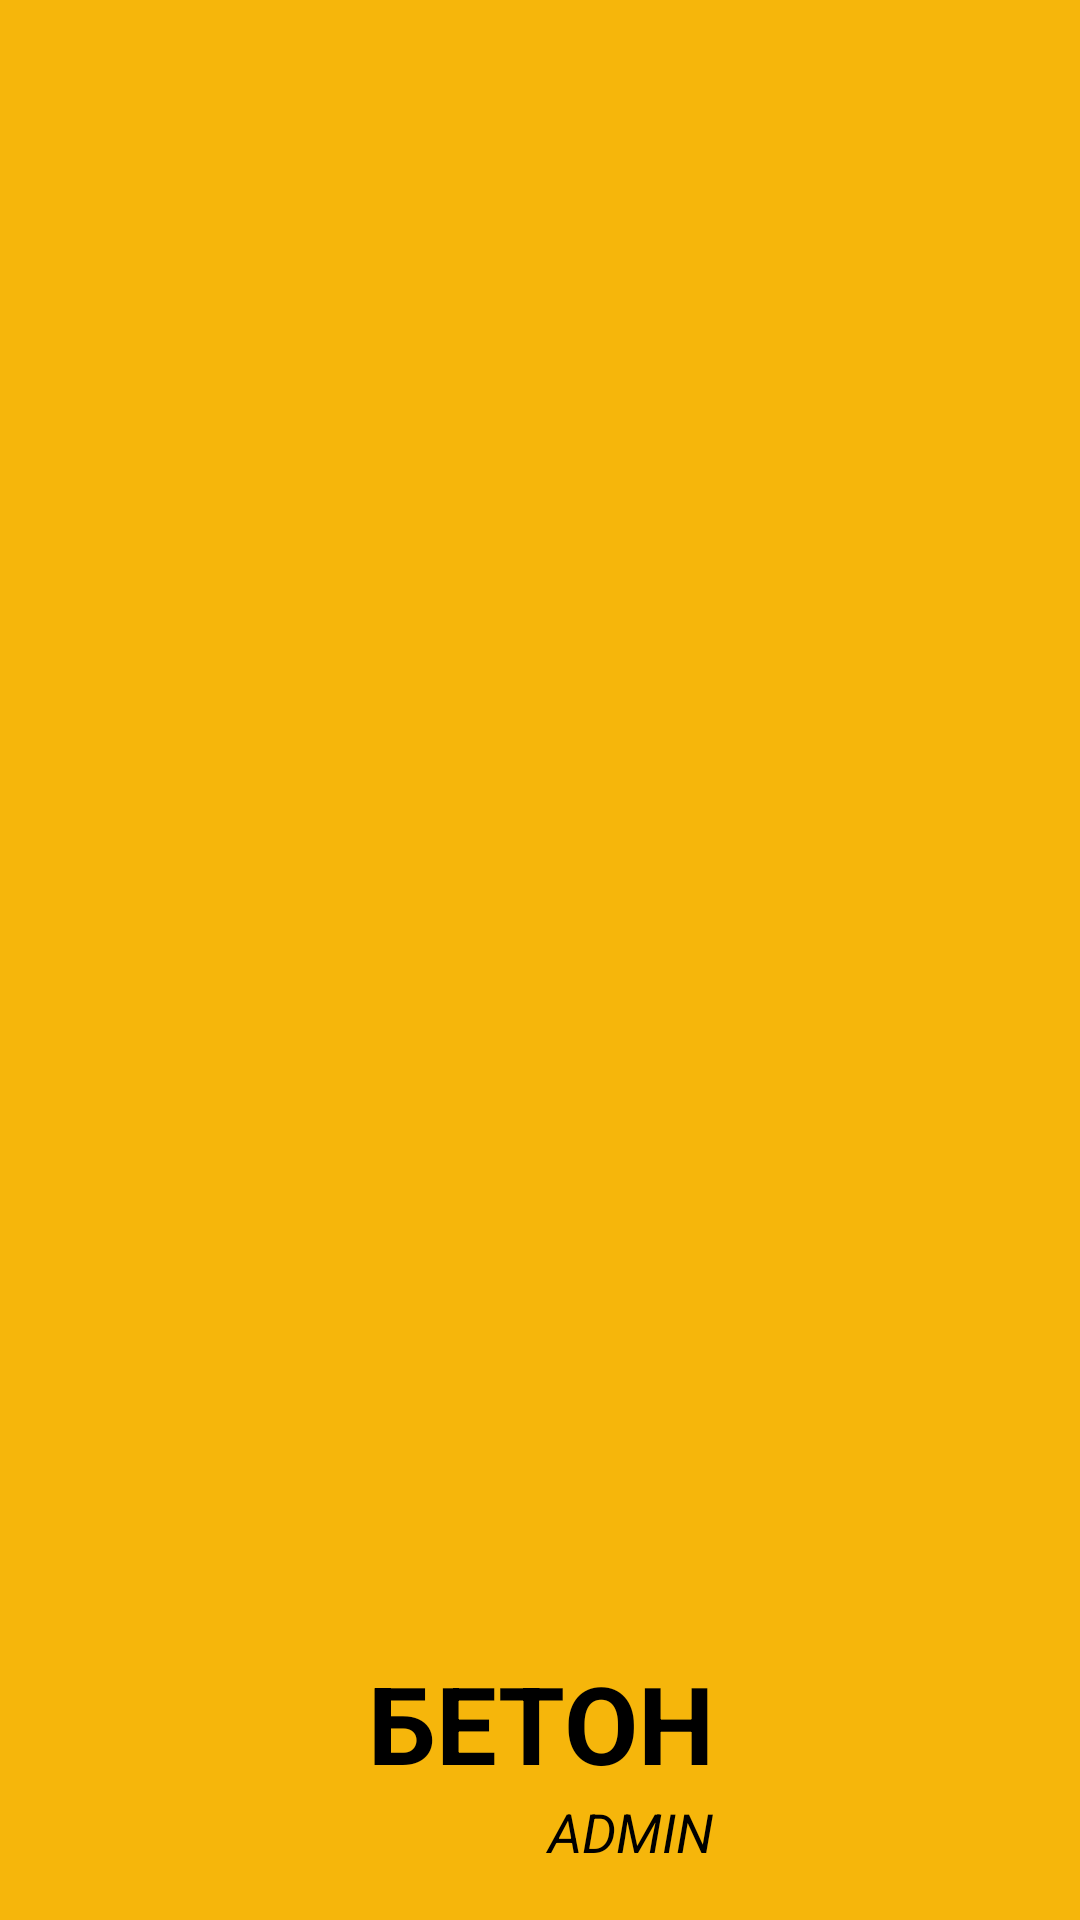

Produce the Android XML layout that renders to this screen, including the resource entries it uses.
<!-- AndroidManifest.xml: application theme AppTheme -->
<!-- res/layout/activity_splash.xml -->
<?xml version="1.0" encoding="utf-8"?>
<androidx.constraintlayout.widget.ConstraintLayout xmlns:android="http://schemas.android.com/apk/res/android"
    xmlns:app="http://schemas.android.com/apk/res-auto"
    xmlns:tools="http://schemas.android.com/tools"
    android:layout_width="match_parent"
    android:layout_height="match_parent"
    android:background="@color/colorPrimary"
    tools:context=".SplashActivity">

    <RelativeLayout
        android:layout_width="match_parent"
        android:layout_height="match_parent"
        android:background="@color/colorPrimary"
        app:layout_constraintBottom_toBottomOf="parent"
        app:layout_constraintEnd_toEndOf="parent"
        app:layout_constraintStart_toStartOf="parent"
        app:layout_constraintTop_toTopOf="parent">

        <LinearLayout
            android:layout_width="match_parent"
            android:layout_height="wrap_content"
            android:layout_marginTop="100dp"
            android:gravity="center_horizontal"
            android:orientation="horizontal">

            <ImageView
                android:id="@+id/imageView"
                android:layout_width="wrap_content"
                android:layout_height="wrap_content"
                app:srcCompat="@drawable/logo_app" />
        </LinearLayout>

        <TextView
            android:id="@+id/textView"
            android:layout_width="match_parent"
            android:layout_height="wrap_content"
            android:layout_marginTop="550dp"
            android:gravity="center_horizontal"
            android:text="БЕТОН"
            android:textColor="@color/colorAccent"
            android:textSize="36sp"
            android:textStyle="bold" />

        <TextView
            android:id="@+id/textView2"
            android:layout_width="match_parent"
            android:layout_height="wrap_content"
            android:layout_below="@id/textView"
            android:gravity="center_horizontal"
            android:paddingLeft="60dp"
            android:text="ADMIN"
            android:textColor="@color/colorAccent"
            android:textSize="18sp"
            android:textStyle="italic" />

    </RelativeLayout>
</androidx.constraintlayout.widget.ConstraintLayout>
<!-- resources referenced by this layout -->
<resources>
  <color name="colorAccent">#000000</color>
  <color name="colorPrimary">#f6b60b</color>
  <style name="AppTheme" parent="Theme.AppCompat.Light.NoActionBar">
          
          <item name="colorPrimary">@color/colorPrimary</item>
          <item name="colorPrimaryDark">@color/colorPrimaryDark</item>
          <item name="colorAccent">@color/colorAccent</item>
      </style>
  <color name="colorPrimaryDark">#f9cc55</color>
</resources>
